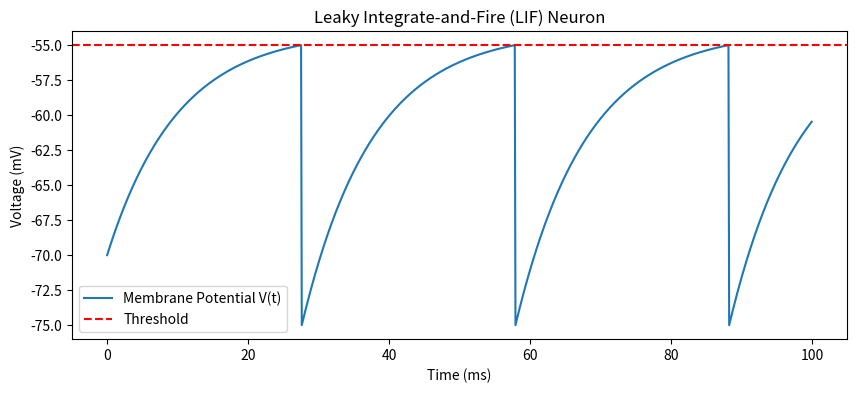

Recreate this plot in Python.
import numpy as np
import matplotlib.pyplot as plt

# 1. 設定參數
tau = 10.0      # 膜時間常數 (ms)
V_rest = -70.0  # 靜息電位 (mV)
V_th = -55.0    # 閾值 (mV)
V_reset = -75.0 # 重置電位 (mV)
R = 1.0         # 膜電阻
I_ext = 16.0    # 輸入電流

# 2. 設定時間軸 (Euler Method 需要切分極小的時間間隔 dt)
dt = 0.1
t = np.arange(0, 100, dt)
V = np.zeros(len(t))
V[0] = V_rest   # 初始條件 (Initial Condition)

# 3. 數值積分 (解 ODE 的核心迴圈)
for i in range(1, len(t)):
    # 計算 dV/dt (微分方程式本體)
    dVdt = (-(V[i-1] - V_rest) + R * I_ext) / tau
    
    # 更新 V (Euler Method: 新值 = 舊值 + 變化率 * 時間差)
    V[i] = V[i-1] + dVdt * dt
    
    # 檢查是否達到閾值 (Spike 條件)
    if V[i] >= V_th:
        V[i] = V_reset # 發放動作電位後重置

# 4. 畫圖視覺化
plt.figure(figsize=(10, 4))
plt.plot(t, V, label='Membrane Potential V(t)')
plt.axhline(V_th, color='r', linestyle='--', label='Threshold')
plt.xlabel('Time (ms)')
plt.ylabel('Voltage (mV)')
plt.title('Leaky Integrate-and-Fire (LIF) Neuron')
plt.legend()
plt.show()
